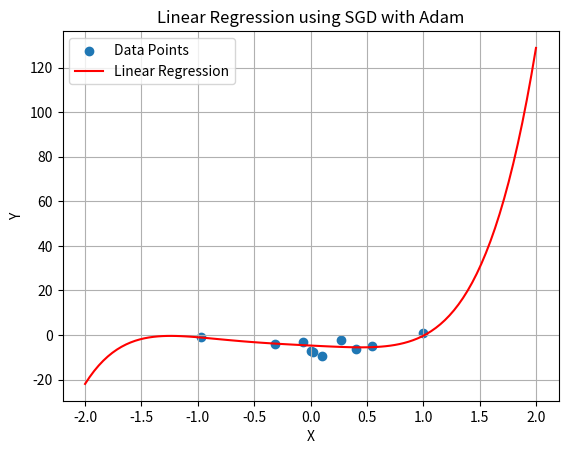

Generate this figure with matplotlib:
import numpy as np
import matplotlib.pyplot as plt

def L1(L, w):
    return np.sum(np.abs(w)) * L


def L2(L, w):
    return np.sum(w * w.T) * L


def elastic(l1, l2, w):
    return L1(l1, w) + L2(l2, w)


def SGD_with_adam(X, y, deg, alpha, beta, ll, learning_rate=0.01, n_epochs=1000, batch_size=10, eps=1e-3):
    n_samples, n_features = X.shape
    theta = np.ones(deg + 1)
    theta_history = [theta]
    m = 0
    v = 0

    def get_gradient(w, batch_indexes):
        gradient = np.zeros_like(w)
        for i in range(batch_indexes):
            for j in range(len(w)):
                gradient[j] += ((sum([w[q] * X[i] ** q for q in range(len(w))]) - y[i])
                                * (X[i] ** j))
        gradient *= 2 / n_samples
        gradient += L1(ll, w) / n_samples
        # gradient += L2(ll, w) / n_samples
        # gradient += elastic(ll,ll, w) / n_samples
        return gradient

    for epoch in range(1, n_epochs + 1):
        indices = np.random.permutation(n_samples)
        for start in range(0, n_samples, batch_size):
            end = min(start + batch_size, n_samples)
            gradient = get_gradient(theta,batch_size)
            m = alpha * m + (1 - alpha) * gradient
            v = beta * v + (1 - beta) * (gradient * gradient.T)
            mHat = m / (1 - alpha ** epoch)
            vHat = v / (1 - beta ** epoch)

            theta -= learning_rate * mHat / (np.sqrt(vHat) + eps)
            theta_history.append(theta)
        if np.linalg.norm(gradient) < eps:
            break
    return theta, theta_history


def reg(x):
    return 11.7 * x ** 4 - 4.1 * x ** 3 - 6.2 * x ** 2 + 3.25 * x - 5


def generate_points(f, num, max_x=2, disp=0):
    X = np.random.uniform(low=-max_x, high=max_x, size=num)
    X.sort()
    Y = f(X)
    for i in range(len(Y)):
        Y[i] = Y[i] + np.random.uniform(-5, 5)
    return X, Y



# Generate 10 random data points
num_points = 10
X, Y = generate_points(reg, num_points, max_x=1)

# Perform linear regression using SGD with Adam
deg = 5  # Degree of the regression polynomial (linear regression)
alpha = 0.9  # Adam parameter alpha
beta = 0.999  # Adam parameter beta
learning_rate = 0.01
n_epochs = 1000
batch_size = 10
eps = 1e-3
theta, theta_history = SGD_with_adam(X[:, np.newaxis], Y, deg, alpha, beta,0.2, learning_rate, n_epochs, batch_size, eps)

# Create a range of X values for plotting the regression line
X_range = np.linspace(-2, 2, 100)
Y_pred = np.polyval(theta[::-1], X_range)  # Evaluate the regression polynomial

# Plot the points and the regression line
plt.scatter(X, Y, label='Data Points')
plt.plot(X_range, Y_pred, color='red', label='Linear Regression')
plt.xlabel('X')
plt.ylabel('Y')
plt.legend()
plt.title('Linear Regression using SGD with Adam')
plt.grid(True)
plt.show()